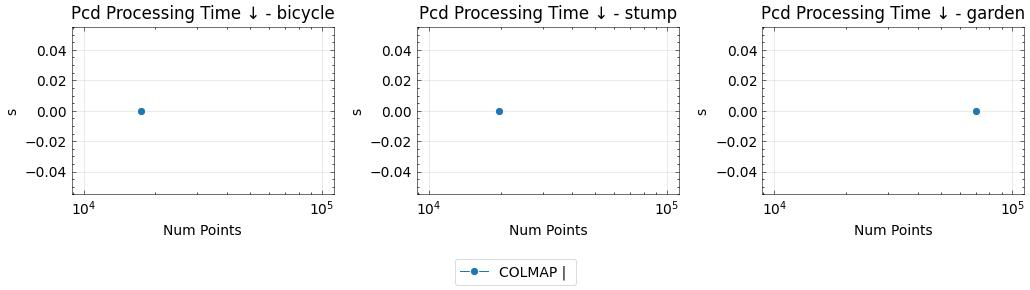

The data file committed next to this chart (first rows):
method, num_images, seed, conf_thres_value, num_points, sampling_mode, near_filtering_strength, near_filtering_quorum, reconstruct_pose_opt, optimisation_iterations, optimisation_neighbourhood, image_mode, num_cameras, gt_eval, use_gt_extrinsics, use_gt_intrinsics, use_gt_points, pose_opt, run_mvs, pose_opt_module, eval_opt, depth_loss_mode, error_opa, depth_lambda
colmap, 100, 42, , 17352, , , , , 0, 10, farthestpose, 100, GT Eval, , , , , False, , , , , 0.0
colmap, 100, 42, , 19683, , , , , 0, 10, farthestpose, 100, GT Eval, , , , , False, , , , , 0.0
colmap, 100, 42, , 70656, , , , , 0, 10, farthestpose, 100, GT Eval, , , , , False, , , , , 0.0
